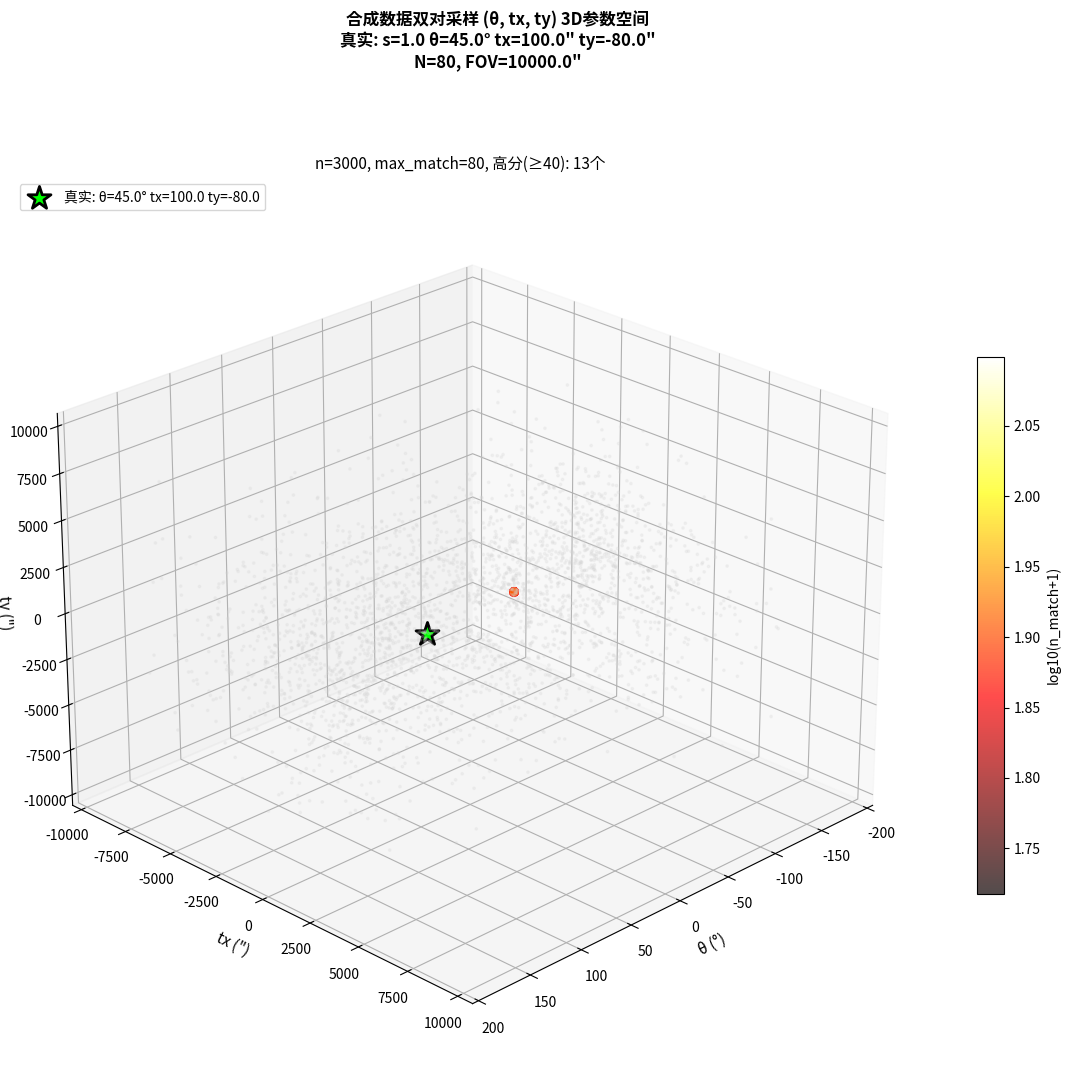
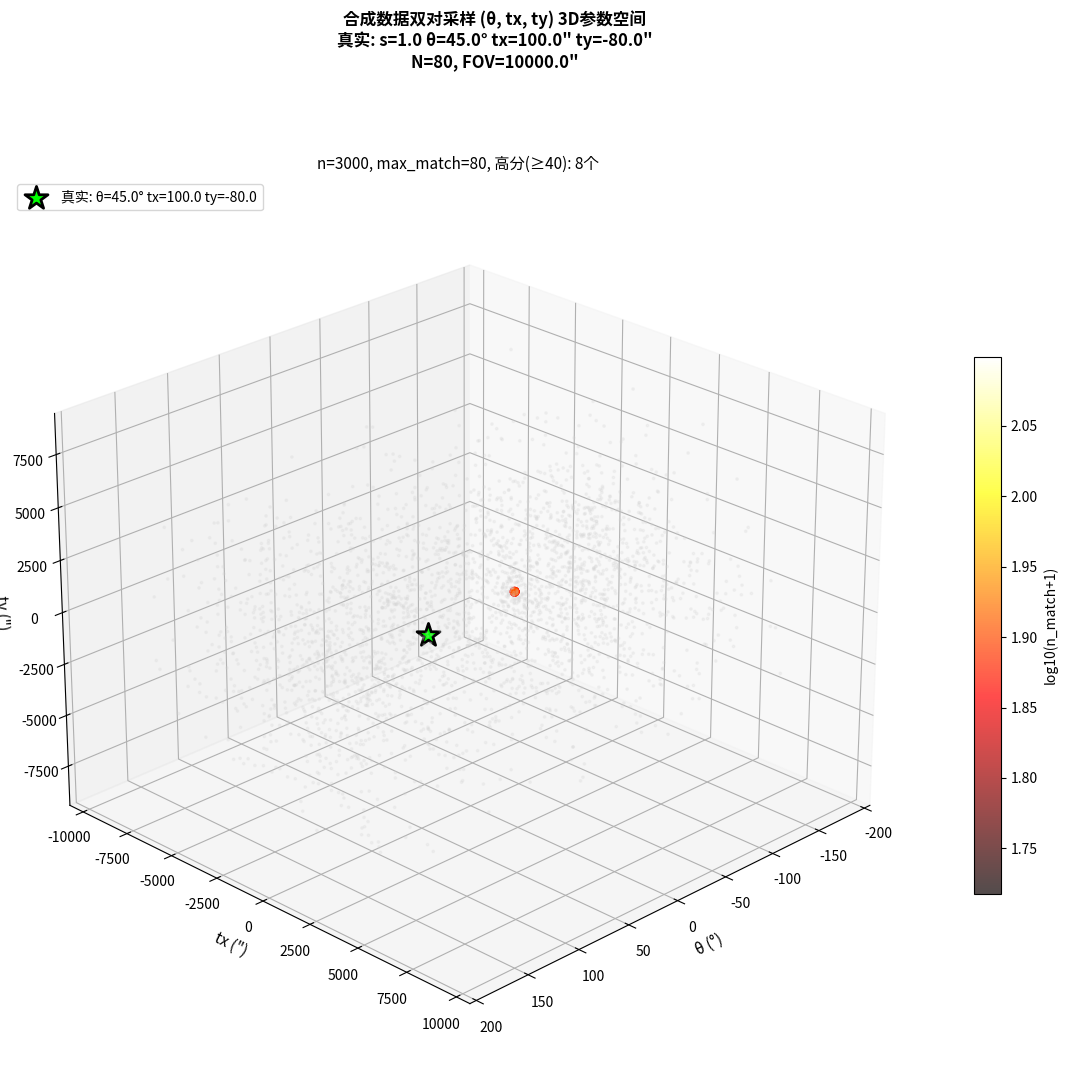
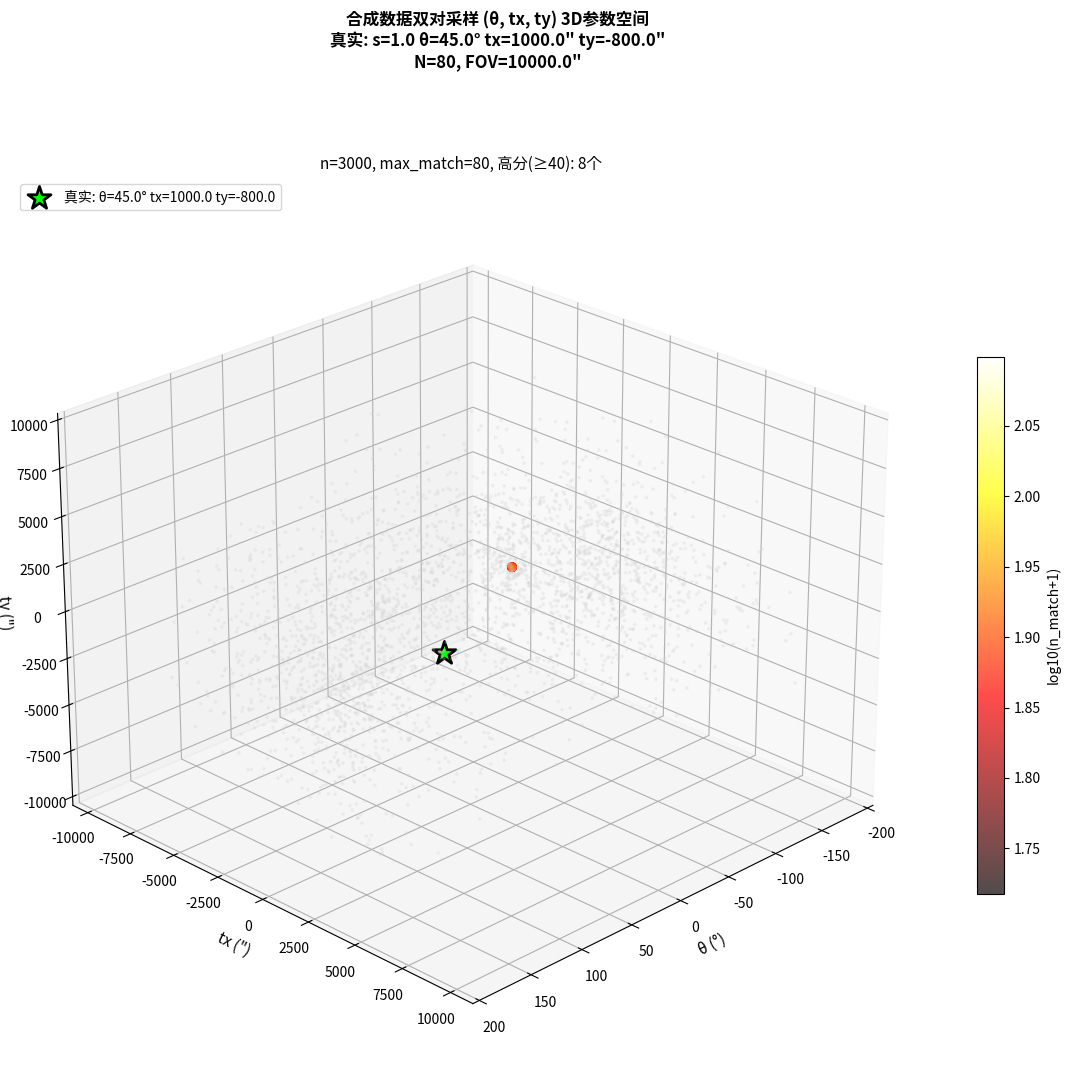
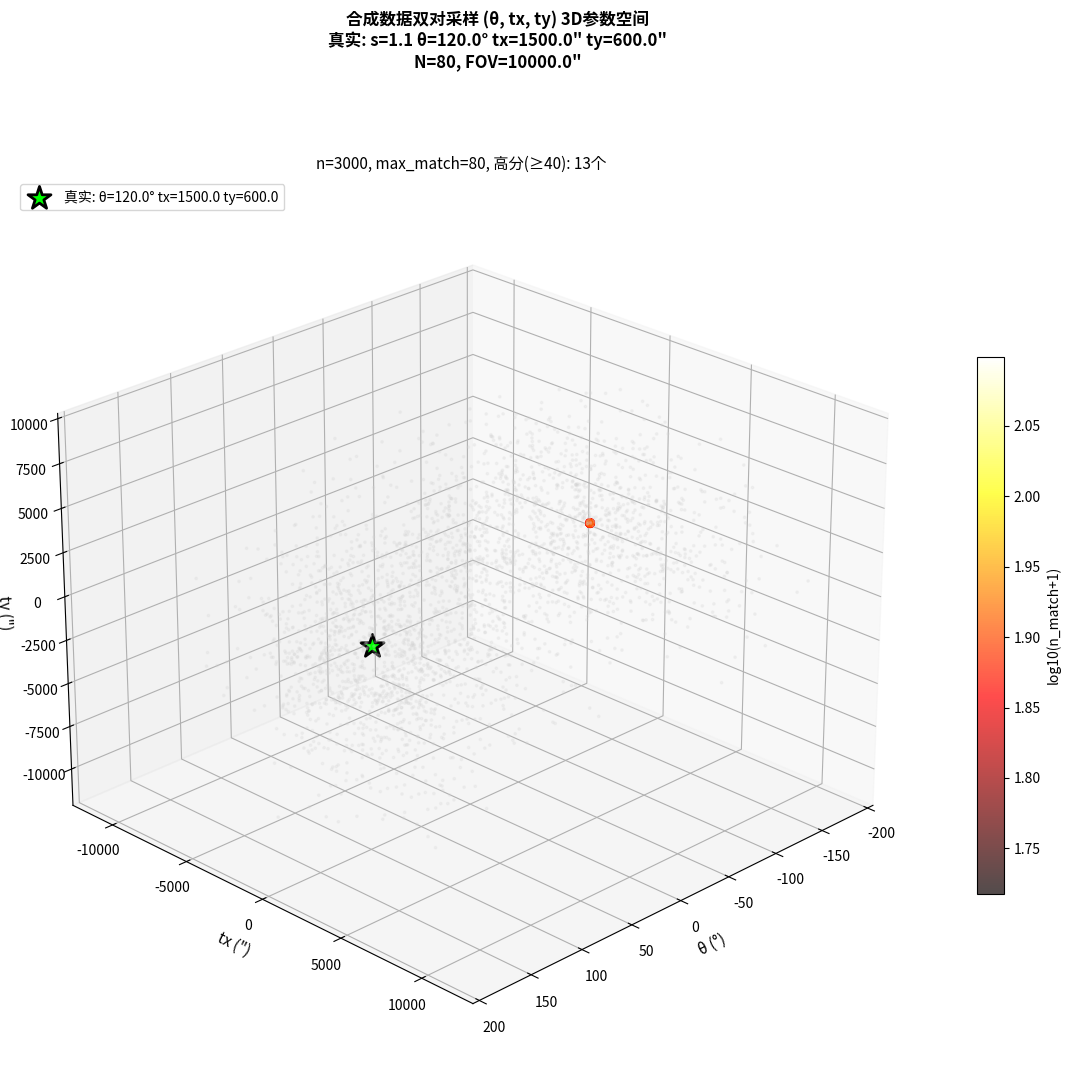
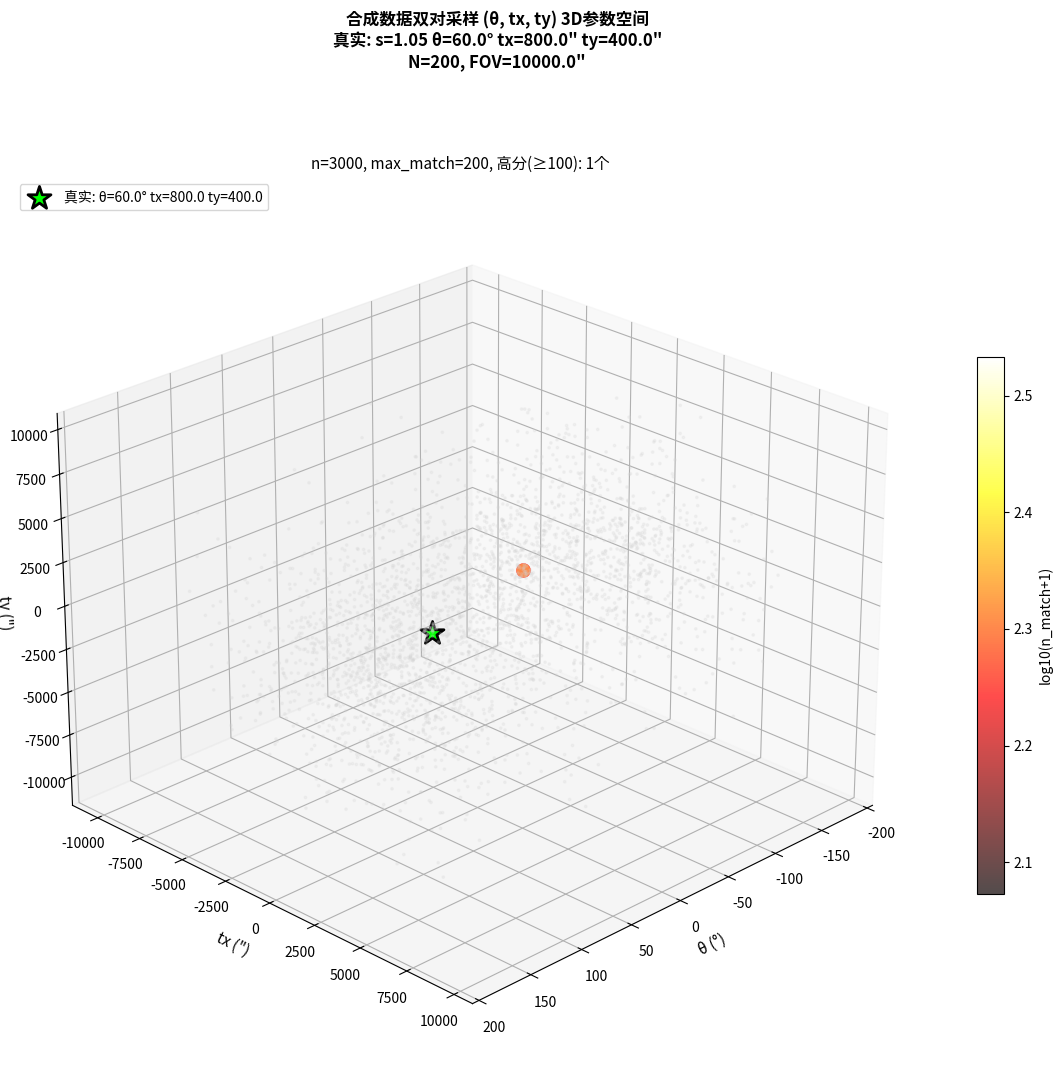
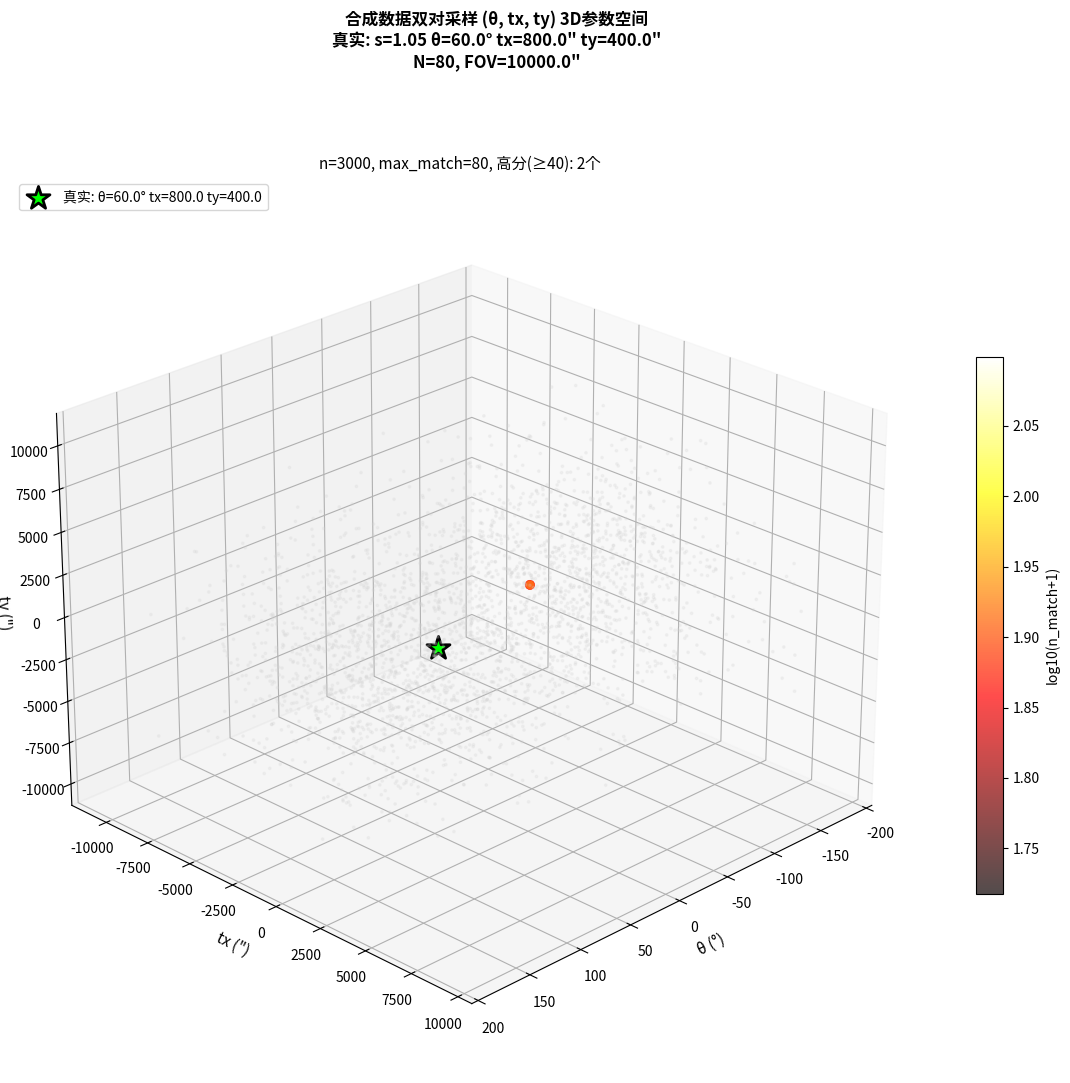
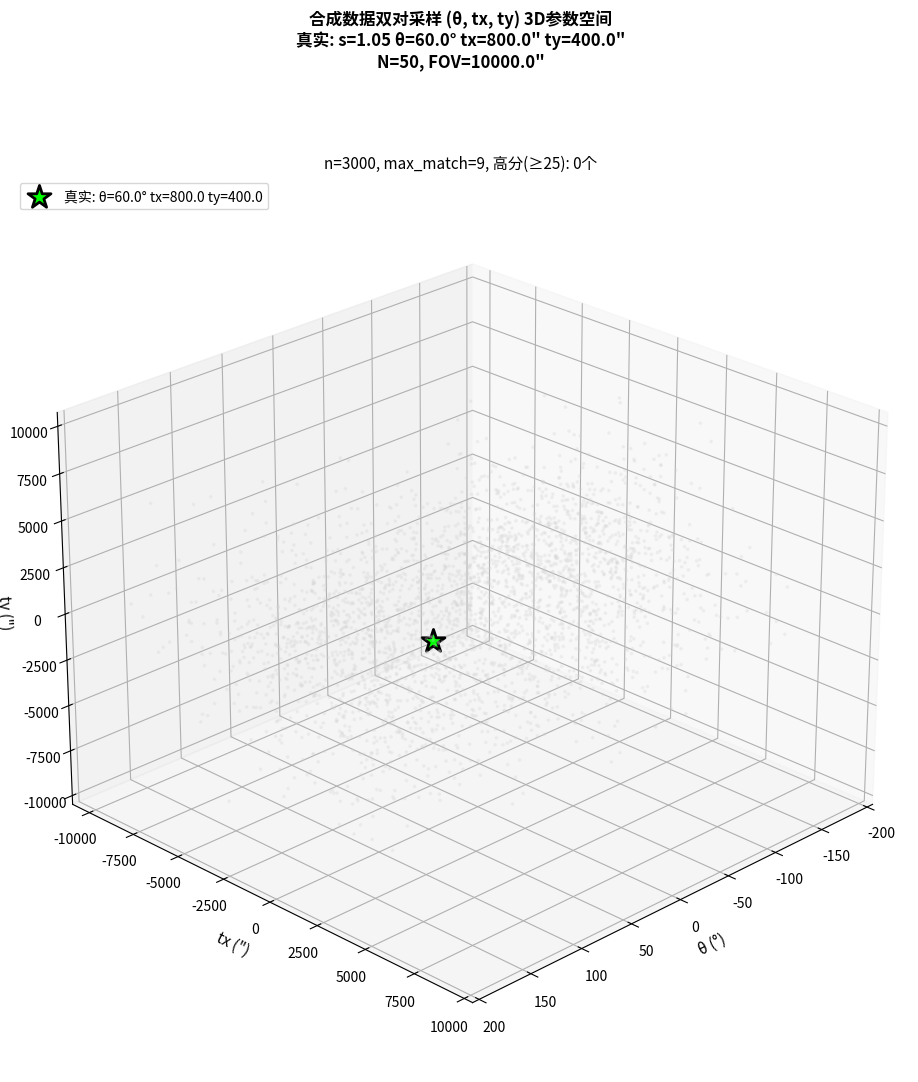

Python code for these plots, in order:
"""合成数据实验: 验证双对采样 + 完整4参数变换(含平移) 的正确性

实验思路:
  1. 生成一组随机点 P (模拟U, 图像侧星点向量组, 原点在图像中心)
  2. 对P应用已知变换 (s_true, θ_true, tx_true, ty_true) 得到 Q (模拟Wf, Gaia侧向量组)
     Q = s_true·R(θ_true)·P + t_true
  3. 用双对采样估计 (s, θ, tx, ty)
  4. 验证: 用完整变换 Wp = s·R(θ)·Wf + t 变换Q→Wp
  5. 检查 U(P) 和 Wp 的位置一致性 (欧氏距离)

关键点:
  - 双对采样用差向量 ΔU = s·R(θ)·ΔW 消除t, 准确估计(s, θ)
  - tx, ty 由 t = U[i1] - s·R(θ)·Wf[j1] 计算
  - 验证时必须用完整变换 (含t), 让两个向量组原点对齐
"""
import os, sys, math, random
import numpy as np
import matplotlib
matplotlib.use("Agg")
import matplotlib.pyplot as plt
from mpl_toolkits.mplot3d import Axes3D

if sys.platform == "win32":
    try:
        sys.stdout.reconfigure(encoding="utf-8")
        sys.stderr.reconfigure(encoding="utf-8")
    except Exception:
        pass

PROJECT_ROOT = r"F:\Astro dev\Astro CS Normalization Database"
OUTPUT_DIR = os.path.join(PROJECT_ROOT, "lib", "plate_solve", "logs", "v4_3", "synth_test")
os.makedirs(OUTPUT_DIR, exist_ok=True)

# 同时输出到stdout和日志文件
LOG_FILE = os.path.join(OUTPUT_DIR, "run.log")
class TeeLogger:
    def __init__(self, *streams):
        self.streams = streams
    def write(self, data):
        for s in self.streams:
            try: s.write(data); s.flush()
            except: pass
    def flush(self):
        for s in self.streams:
            try: s.flush()
            except: pass

_log_fp = open(LOG_FILE, "w", encoding="utf-8")
sys.stdout = TeeLogger(sys.__stdout__, _log_fp)
sys.stderr = TeeLogger(sys.__stderr__, _log_fp)

_RADTODEG = 180.0 / math.pi
_DEGTORAD = math.pi / 180.0


def apply_transform(P, s, theta, tx, ty):
    """应用相似变换: Q = s·R(θ)·P + t"""
    ct, st = math.cos(theta), math.sin(theta)
    Q = np.empty_like(P)
    Q[:, 0] = s * (ct * P[:, 0] - st * P[:, 1]) + tx
    Q[:, 1] = s * (st * P[:, 0] + ct * P[:, 1]) + ty
    return Q


def build_lines(P, min_len, max_lines=100000):
    """构建线集: 所有点对 (i1<i2), 返回 (i1, i2, length, angle)"""
    rng = random.Random(42)
    N = len(P)
    lines = []
    for i1 in range(N):
        for i2 in range(i1+1, N):
            dx = P[i1, 0] - P[i2, 0]
            dy = P[i1, 1] - P[i2, 1]
            L = math.sqrt(dx*dx + dy*dy)
            if L >= min_len:
                ang = math.atan2(dy, dx)
                lines.append((i1, i2, L, ang))
    if len(lines) > max_lines:
        rng.shuffle(lines)
        lines = lines[:max_lines]
    return lines


def select_representative_lengths(u_lines, w_lines, s_min=0.9, s_max=1.1, n_bins=30, top_k=8):
    """选择代表性线长"""
    if not u_lines or not w_lines:
        return []
    u_lens = np.array([l[2] for l in u_lines])
    w_lens = np.array([l[2] for l in w_lines])
    l_min = max(u_lens.min(), w_lens.min() * s_min)
    l_max = min(u_lens.max(), w_lens.max() * s_max)
    if l_max <= l_min:
        return []
    bins = np.linspace(l_min, l_max, n_bins + 1)
    bin_centers = 0.5 * (bins[:-1] + bins[1:])
    u_hist, _ = np.histogram(u_lens, bins=bins)
    w_counts = np.zeros(n_bins)
    for i in range(n_bins):
        bc = bin_centers[i]
        w_counts[i] = np.sum((w_lens >= bc * s_min) & (w_lens <= bc * s_max))
    scores = np.minimum(u_hist, w_counts)
    valid_idx = np.where(scores > 0)[0]
    if len(valid_idx) == 0:
        return []
    sorted_idx = valid_idx[np.argsort(-scores[valid_idx])]
    selected = []
    for idx in sorted_idx:
        bc = bin_centers[idx]
        too_close = any(abs(bc - s) < (l_max - l_min) / n_bins * 2 for s in selected)
        if not too_close:
            selected.append(bc)
        if len(selected) >= top_k:
            break
    return selected


def dual_pair_sample(U, Wf, u_lines, w_lines, rep_lengths, s_min, s_max,
                     tol_frac=0.08, max_pairs=20000):
    """双对采样: 配对U线和W线, 计算完整4参数变换(s, θ, tx, ty)"""
    rng = random.Random(42)
    results = []
    w_lens = np.array([l[2] for l in w_lines])
    w_sorted_idx = np.argsort(w_lens)
    w_lens_sorted = w_lens[w_sorted_idx]

    for rep_L in rep_lengths:
        tol = rep_L * tol_frac
        u_matches = [l for l in u_lines if abs(l[2] - rep_L) < tol]
        if not u_matches:
            continue
        max_w_per_u = max(1, min(300, max_pairs // (len(u_matches) * len(rep_lengths) + 1)))

        for ul in u_matches:
            i1u, i2u, Lu, au = ul
            w_lo = Lu / s_max
            w_hi = Lu / s_min
            w_lo_idx = int(np.searchsorted(w_lens_sorted, w_lo, side='left'))
            w_hi_idx = int(np.searchsorted(w_lens_sorted, w_hi, side='right'))
            n_w_avail = w_hi_idx - w_lo_idx
            if n_w_avail == 0:
                continue
            if n_w_avail <= max_w_per_u:
                w_pick_indices = range(w_lo_idx, w_hi_idx)
            else:
                w_pick_indices = rng.sample(range(w_lo_idx, w_hi_idx), max_w_per_u)

            for wk in w_pick_indices:
                wl = w_lines[w_sorted_idx[wk]]
                j1w, j2w, Lw, aw = wl
                s = Lu / Lw
                theta = au - aw
                ct, st = math.cos(theta), math.sin(theta)
                # 完整4参数: t = U[i1] - s·R(θ)·Wf[j1]
                tx = U[i1u, 0] - s * (ct * Wf[j1w, 0] - st * Wf[j1w, 1])
                ty = U[i1u, 1] - s * (st * Wf[j1w, 0] + ct * Wf[j1w, 1])
                results.append((s, theta, tx, ty, i1u, i2u, j1w, j2w))
                if len(results) >= max_pairs:
                    return results
    return results


def count_position_match(U, Wf, s, theta, tx, ty, match_dist):
    """完整变换验证: Wp = s·R(θ)·Wf + t, 统计U中多少星有近邻Wp (位置距离)"""
    ct, st = math.cos(theta), math.sin(theta)
    Wp = np.empty_like(Wf)
    Wp[:, 0] = s * (ct * Wf[:, 0] - st * Wf[:, 1]) + tx
    Wp[:, 1] = s * (st * Wf[:, 0] + ct * Wf[:, 1]) + ty
    # 对每个U[i], 找Wp中最近邻, 距离<match_dist则计为匹配
    n_match = 0
    for i in range(len(U)):
        dx = Wp[:, 0] - U[i, 0]
        dy = Wp[:, 1] - U[i, 1]
        dist2 = dx*dx + dy*dy
        if dist2.min() < match_dist * match_dist:
            n_match += 1
    return n_match


def run_synth_experiment(N_stars=80, s_true=1.05, theta_true_deg=37.5,
                          tx_true=500.0, ty_true=-300.0,
                          noise_sigma=2.0, fov_size=10000.0,
                          match_dist_frac=0.01, seed=42):
    """单次合成实验

    参数:
      N_stars: 星点数
      s_true, theta_true_deg, tx_true, ty_true: 真实变换参数
      noise_sigma: 加到Q上的高斯噪声(角秒), 模拟质心误差
      fov_size: FOV大小(角秒), 用于生成点
      match_dist_frac: 匹配距离 = fov_size × match_dist_frac
    """
    rng = np.random.RandomState(seed)
    match_dist = fov_size * match_dist_frac

    # 1. 生成随机点 P (模拟U, 图像侧)
    P = rng.uniform(-fov_size/2, fov_size/2, (N_stars, 2))

    # 2. 应用真实变换得到 Q (模拟Wf, Gaia侧), 加噪声
    theta_true = theta_true_deg * _DEGTORAD
    Q_clean = apply_transform(P, s_true, theta_true, tx_true, ty_true)
    Q = Q_clean + rng.normal(0, noise_sigma, Q_clean.shape)

    print(f"\n{'='*60}")
    print(f"合成实验: N={N_stars}, s_true={s_true}, θ_true={theta_true_deg}°, "
          f"t_true=({tx_true},{ty_true}), noise={noise_sigma}\"")
    print(f"  FOV={fov_size}\", match_dist={match_dist:.1f}\"")
    print(f"{'='*60}")

    # 3. 构建线集
    min_len = fov_size * 0.05
    u_lines = build_lines(P, min_len)
    w_lines = build_lines(Q, min_len)
    print(f"  U线: {len(u_lines)}条, W线: {len(w_lines)}条")

    # 4. 选代表性长度
    rep_lens = select_representative_lengths(u_lines, w_lines, s_min=0.9, s_max=1.1)
    print(f"  代表性长度: {[f'{r:.0f}' for r in rep_lens]}")

    # 5. 双对采样
    transforms = dual_pair_sample(P, Q, u_lines, w_lines, rep_lens,
                                   s_min=0.9, s_max=1.1, max_pairs=20000)
    print(f"  双对采样: {len(transforms)}个变换")

    # 6. 验证每个变换 (完整4参数, 含平移)
    n_calc = min(len(transforms), 3000)
    if len(transforms) > n_calc:
        rng2 = np.random.RandomState(42)
        subset_idx = rng2.choice(len(transforms), n_calc, replace=False)
        subset = [transforms[k] for k in subset_idx]
    else:
        subset = transforms

    scored = []
    for (s, theta, tx, ty, i1, i2, j1, j2) in subset:
        nr = count_position_match(P, Q, s, theta, tx, ty, match_dist)
        scored.append((s, theta, tx, ty, nr))

    n_arr = np.array([x[4] for x in scored])
    θ_arr = np.array([(x[1] * _RADTODEG + 180) % 360 - 180 for x in scored])
    tx_arr = np.array([x[2] for x in scored])
    ty_arr = np.array([x[3] for x in scored])

    # 7. 聚类分析: 高分点(n>=N_stars*0.5)是否聚集在真实变换附近?
    high_thresh = int(N_stars * 0.5)
    high = n_arr >= high_thresh
    n_high = int(np.sum(high))
    print(f"\n  n_position_match: max={n_arr.max()} med={np.median(n_arr):.0f} "
          f"mean={n_arr.mean():.1f} >={high_thresh}: {n_high}个")

    if n_high >= 3:
        # 加权统计 (用n作权重)
        w = n_arr[high]
        θ_h = θ_arr[high]
        tx_h = tx_arr[high]
        ty_h = ty_arr[high]
        θ_mean = np.average(θ_h, weights=w)
        θ_std = np.sqrt(np.average((θ_h - θ_mean)**2, weights=w))
        tx_mean = np.average(tx_h, weights=w)
        tx_std = np.sqrt(np.average((tx_h - tx_mean)**2, weights=w))
        ty_mean = np.average(ty_h, weights=w)
        ty_std = np.sqrt(np.average((ty_h - ty_mean)**2, weights=w))

        # 计算逆变换的理论值 (双对采样解的是Wf→U的逆变换)
        # 真实: Q = s_true·R(θ_true)·P + t_true (P→Q)
        # 逆: U = (1/s_true)·R(-θ_true)·Wf - (1/s_true)·R(-θ_true)·t_true
        s_inv = 1.0 / s_true
        θ_inv = -theta_true_deg
        ct_i = math.cos(-theta_true_deg * _DEGTORAD)
        st_i = math.sin(-theta_true_deg * _DEGTORAD)
        tx_inv = -(ct_i * tx_true - st_i * ty_true) / s_true
        ty_inv = -(st_i * tx_true + ct_i * ty_true) / s_true

        print(f"\n  高分点(≥{high_thresh})聚类分析:")
        print(f"    θ: 加权均值={θ_mean:.2f}°, 标准差={θ_std:.2f}° (逆变换理论={θ_inv:.2f}°, 差={abs(θ_mean-θ_inv):.2f}°)")
        print(f"    tx: 加权均值={tx_mean:.1f}\", 标准差={tx_std:.1f}\" (逆变换理论={tx_inv:.1f}\", 差={abs(tx_mean-tx_inv):.1f}\")")
        print(f"    ty: 加权均值={ty_mean:.1f}\", 标准差={ty_std:.1f}\" (逆变换理论={ty_inv:.1f}\", 差={abs(ty_mean-ty_inv):.1f}\")")

        # 判断是否聚类成功
        θ_ok = θ_std < 5.0  # θ标准差<5°算聚类
        tx_ok = tx_std < fov_size * 0.05  # tx标准差<5%FOV算聚类
        ty_ok = ty_std < fov_size * 0.05
        # 判断是否收敛到正确值
        θ_correct = abs(θ_mean - θ_inv) < 2.0
        tx_correct = abs(tx_mean - tx_inv) < fov_size * 0.02
        ty_correct = abs(ty_mean - ty_inv) < fov_size * 0.02
        all_ok = θ_ok and tx_ok and ty_ok and θ_correct and tx_correct and ty_correct
        print(f"\n  聚类判断: θ_std<5°={θ_ok}, tx_std<5%FOV={tx_ok}, ty_std<5%FOV={ty_ok}")
        print(f"  收敛判断: θ误差<2°={θ_correct}, tx误差<2%FOV={tx_correct}, ty误差<2%FOV={ty_correct}")
        print(f"  *** {'聚类成功且收敛正确 ✓' if all_ok else '存在问题 ✗'} ***")
    else:
        print(f"\n  高分点不足({n_high}个), 无法分析聚类")

    return scored


def visualize(scored, s_true, theta_true_deg, tx_true, ty_true, N_stars, fov_size, out_path):
    """3D可视化: (θ, tx, ty) 散点图, 颜色=n_match"""
    fig = plt.figure(figsize=(14, 11))
    fig.suptitle(
        f"合成数据双对采样 (θ, tx, ty) 3D参数空间\n"
        f"真实: s={s_true} θ={theta_true_deg}° tx={tx_true}\" ty={ty_true}\"\n"
        f"N={N_stars}, FOV={fov_size}\"",
        fontsize=12, fontweight='bold'
    )

    ax = fig.add_subplot(111, projection='3d')
    n_arr = np.array([x[4] for x in scored], dtype=float)
    θ_arr = np.array([(x[1] * _RADTODEG + 180) % 360 - 180 for x in scored])
    tx_arr = np.array([x[2] for x in scored])
    ty_arr = np.array([x[3] for x in scored])

    colors = np.log10(n_arr + 1)
    sizes = 5 + n_arr * 0.5

    high = n_arr >= N_stars * 0.5
    low = ~high

    if np.any(low):
        ax.scatter(θ_arr[low], tx_arr[low], ty_arr[low],
                  c='lightgrey', s=3, alpha=0.2, zorder=1)
    if np.any(high):
        sc = ax.scatter(θ_arr[high], tx_arr[high], ty_arr[high],
                       c=colors[high], cmap='hot', s=sizes[high],
                       alpha=0.7, edgecolors='red', linewidths=0.3, zorder=2)
        plt.colorbar(sc, ax=ax, shrink=0.6, label='log10(n_match+1)')

    # 标记真实变换
    ax.scatter([theta_true_deg], [tx_true], [ty_true],
              c='lime', s=300, marker='*', edgecolors='black', linewidths=2,
              zorder=3, label=f'真实: θ={theta_true_deg}° tx={tx_true} ty={ty_true}')
    ax.legend(fontsize=10, loc='upper left')

    ax.set_xlabel('θ (°)', fontsize=11)
    ax.set_ylabel('tx (\")', fontsize=11)
    ax.set_zlabel('ty (\")', fontsize=11)
    ax.view_init(elev=25, azim=45)
    n_max = int(n_arr.max())
    n_high = int(np.sum(high))
    ax.set_title(f"n={len(scored)}, max_match={n_max}, 高分(≥{int(N_stars*0.5)}): {n_high}个", fontsize=11)

    plt.tight_layout(rect=[0, 0, 1, 0.93])
    plt.savefig(out_path, dpi=120, bbox_inches='tight')
    plt.close()
    print(f"  → 3D图: {out_path}")


def main():
    print("=" * 60)
    print("合成数据验证: 双对采样 + 完整4参数变换(含平移)")
    print("=" * 60)

    # 实验1: 理想情况, 无噪声, 小平移
    print("\n\n###### 实验1: 理想情况 (无噪声, 小平移) ######")
    scored1 = run_synth_experiment(
        N_stars=80, s_true=1.0, theta_true_deg=45.0,
        tx_true=100.0, ty_true=-80.0,
        noise_sigma=0.0, fov_size=10000.0,
        match_dist_frac=0.005,  # 50"
        seed=42
    )
    visualize(scored1, 1.0, 45.0, 100.0, -80.0, 80, 10000.0,
              os.path.join(OUTPUT_DIR, "synth1_ideal.png"))

    # 实验2: 有噪声, 小平移
    print("\n\n###### 实验2: 有噪声 (σ=2\", 小平移) ######")
    scored2 = run_synth_experiment(
        N_stars=80, s_true=1.0, theta_true_deg=45.0,
        tx_true=100.0, ty_true=-80.0,
        noise_sigma=2.0, fov_size=10000.0,
        match_dist_frac=0.005,
        seed=42
    )
    visualize(scored2, 1.0, 45.0, 100.0, -80.0, 80, 10000.0,
              os.path.join(OUTPUT_DIR, "synth2_noise_smallt.png"))

    # 实验3: 有噪声, 大平移 (模拟中心偏移大的情况)
    print("\n\n###### 实验3: 有噪声 (σ=2\", 大平移=10%FOV) ######")
    scored3 = run_synth_experiment(
        N_stars=80, s_true=1.0, theta_true_deg=45.0,
        tx_true=1000.0, ty_true=-800.0,  # 10%FOV
        noise_sigma=2.0, fov_size=10000.0,
        match_dist_frac=0.005,
        seed=42
    )
    visualize(scored3, 1.0, 45.0, 1000.0, -800.0, 80, 10000.0,
              os.path.join(OUTPUT_DIR, "synth3_noise_larget.png"))

    # 实验4: s≠1, 有噪声, 大平移
    print("\n\n###### 实验4: s=1.1, 有噪声, 大平移 ######")
    scored4 = run_synth_experiment(
        N_stars=80, s_true=1.1, theta_true_deg=120.0,
        tx_true=1500.0, ty_true=600.0,
        noise_sigma=2.0, fov_size=10000.0,
        match_dist_frac=0.005,
        seed=42
    )
    visualize(scored4, 1.1, 120.0, 1500.0, 600.0, 80, 10000.0,
              os.path.join(OUTPUT_DIR, "synth4_s11_larget.png"))

    # 实验5: 密集星场 (N=200), 有噪声, 大平移
    print("\n\n###### 实验5: 密集星场 (N=200), 有噪声, 大平移 ######")
    scored5 = run_synth_experiment(
        N_stars=200, s_true=1.05, theta_true_deg=60.0,
        tx_true=800.0, ty_true=400.0,
        noise_sigma=2.0, fov_size=10000.0,
        match_dist_frac=0.005,
        seed=42
    )
    visualize(scored5, 1.05, 60.0, 800.0, 400.0, 200, 10000.0,
              os.path.join(OUTPUT_DIR, "synth5_dense.png"))

    # 实验6: 模拟真实情况 - U和W非一一对应 (W比U多, 模拟星等限制)
    print("\n\n###### 实验6: 真实模拟 (U=80, W=200含U的全部+120噪声星, 大平移) ######")
    scored6 = run_synth_experiment_partial(
        N_u=80, N_w_extra=120,  # W = U变换后的80颗 + 120颗额外噪声星 = 200颗
        s_true=1.05, theta_true_deg=60.0,
        tx_true=800.0, ty_true=400.0,
        noise_sigma=2.0, fov_size=10000.0,
        match_dist_frac=0.005,
        seed=42
    )
    visualize(scored6, 1.05, 60.0, 800.0, 400.0, 80, 10000.0,
              os.path.join(OUTPUT_DIR, "synth6_partial_match.png"))

    # 实验7: 更极端 - U=50, W=300 (W是U的6倍, 模拟生产版本比例)
    print("\n\n###### 实验7: 极端比例 (U=50, W=300, 大平移) ######")
    scored7 = run_synth_experiment_partial(
        N_u=50, N_w_extra=250,
        s_true=1.05, theta_true_deg=60.0,
        tx_true=800.0, ty_true=400.0,
        noise_sigma=2.0, fov_size=10000.0,
        match_dist_frac=0.005,
        seed=42
    )
    visualize(scored7, 1.05, 60.0, 800.0, 400.0, 50, 10000.0,
              os.path.join(OUTPUT_DIR, "synth7_extreme_ratio.png"))

    print("\n\n" + "=" * 60)
    print("合成数据实验完成")
    print(f"输出目录: {OUTPUT_DIR}")
    print("=" * 60)


def run_synth_experiment_partial(N_u=80, N_w_extra=120, s_true=1.05, theta_true_deg=37.5,
                                   tx_true=500.0, ty_true=-300.0,
                                   noise_sigma=2.0, fov_size=10000.0,
                                   match_dist_frac=0.005, seed=42):
    """模拟真实情况: U和W非一一对应
    - U: N_u颗星 (图像侧)
    - W: N_u颗星(U变换后) + N_w_extra颗额外噪声星 (Gaia侧, 模拟星等限制导致U漏检)
    """
    rng = np.random.RandomState(seed)
    match_dist = fov_size * match_dist_frac

    # 1. 生成U (图像侧)
    U = rng.uniform(-fov_size/2, fov_size/2, (N_u, 2))

    # 2. 对U应用真实变换得到Q_matched (这些星在W中有对应)
    theta_true = theta_true_deg * _DEGTORAD
    Q_matched_clean = apply_transform(U, s_true, theta_true, tx_true, ty_true)
    Q_matched = Q_matched_clean + rng.normal(0, noise_sigma, Q_matched_clean.shape)

    # 3. 生成额外噪声星 (模拟Gaia中有的星但图像侧没检测到)
    Q_extra = rng.uniform(-fov_size/2, fov_size/2, (N_w_extra, 2))

    # 4. 合并成W (打乱顺序)
    Wf = np.vstack([Q_matched, Q_extra])
    rng.shuffle(Wf)

    print(f"\n{'='*60}")
    print(f"合成实验(非一一对应): U={N_u}, W={N_u}+{N_w_extra}={len(Wf)}, "
          f"s_true={s_true}, θ_true={theta_true_deg}°, t_true=({tx_true},{ty_true})")
    print(f"  FOV={fov_size}\", match_dist={match_dist:.1f}\", noise={noise_sigma}\"")
    print(f"{'='*60}")

    # 5. 构建线集 (注意: U线用U, W线用Wf)
    min_len = fov_size * 0.05
    u_lines = build_lines(U, min_len)
    w_lines = build_lines(Wf, min_len)
    print(f"  U线: {len(u_lines)}条, W线: {len(w_lines)}条")

    # 6. 选代表性长度
    rep_lens = select_representative_lengths(u_lines, w_lines, s_min=0.9, s_max=1.1)
    print(f"  代表性长度: {[f'{r:.0f}' for r in rep_lens]}")

    # 7. 双对采样
    transforms = dual_pair_sample(U, Wf, u_lines, w_lines, rep_lens,
                                   s_min=0.9, s_max=1.1, max_pairs=20000)
    print(f"  双对采样: {len(transforms)}个变换")

    # 8. 验证
    n_calc = min(len(transforms), 3000)
    if len(transforms) > n_calc:
        rng2 = np.random.RandomState(42)
        subset_idx = rng2.choice(len(transforms), n_calc, replace=False)
        subset = [transforms[k] for k in subset_idx]
    else:
        subset = transforms

    scored = []
    for (s, theta, tx, ty, i1, i2, j1, j2) in subset:
        nr = count_position_match(U, Wf, s, theta, tx, ty, match_dist)
        scored.append((s, theta, tx, ty, nr))

    n_arr = np.array([x[4] for x in scored])
    θ_arr = np.array([(x[1] * _RADTODEG + 180) % 360 - 180 for x in scored])
    tx_arr = np.array([x[2] for x in scored])
    ty_arr = np.array([x[3] for x in scored])

    # 高分阈值: U的50% (因为W有噪声星, 正确变换也只能匹配U中的星)
    high_thresh = int(N_u * 0.5)
    high = n_arr >= high_thresh
    n_high = int(np.sum(high))
    print(f"\n  n_position_match: max={n_arr.max()} med={np.median(n_arr):.0f} "
          f"mean={n_arr.mean():.1f} >={high_thresh}: {n_high}个")
    print(f"  (理论上正确变换应匹配 {N_u} 颗, 即U的全部)")

    if n_high >= 3:
        w = n_arr[high]
        θ_h = θ_arr[high]
        tx_h = tx_arr[high]
        ty_h = ty_arr[high]
        θ_mean = np.average(θ_h, weights=w)
        θ_std = np.sqrt(np.average((θ_h - θ_mean)**2, weights=w))
        tx_mean = np.average(tx_h, weights=w)
        tx_std = np.sqrt(np.average((tx_h - tx_mean)**2, weights=w))
        ty_mean = np.average(ty_h, weights=w)
        ty_std = np.sqrt(np.average((ty_h - ty_mean)**2, weights=w))

        # 逆变换理论值
        s_inv = 1.0 / s_true
        θ_inv = -theta_true_deg
        ct_i = math.cos(-theta_true_deg * _DEGTORAD)
        st_i = math.sin(-theta_true_deg * _DEGTORAD)
        tx_inv = -(ct_i * tx_true - st_i * ty_true) / s_true
        ty_inv = -(st_i * tx_true + ct_i * ty_true) / s_true

        print(f"\n  高分点(≥{high_thresh})聚类分析:")
        print(f"    θ: 加权均值={θ_mean:.2f}°, 标准差={θ_std:.2f}° (逆变换理论={θ_inv:.2f}°, 差={abs(θ_mean-θ_inv):.2f}°)")
        print(f"    tx: 加权均值={tx_mean:.1f}\", 标准差={tx_std:.1f}\" (逆变换理论={tx_inv:.1f}\", 差={abs(tx_mean-tx_inv):.1f}\")")
        print(f"    ty: 加权均值={ty_mean:.1f}\", 标准差={ty_std:.1f}\" (逆变换理论={ty_inv:.1f}\", 差={abs(ty_mean-ty_inv):.1f}\")")

        θ_ok = θ_std < 5.0
        tx_ok = tx_std < fov_size * 0.05
        ty_ok = ty_std < fov_size * 0.05
        θ_correct = abs(θ_mean - θ_inv) < 2.0
        tx_correct = abs(tx_mean - tx_inv) < fov_size * 0.02
        ty_correct = abs(ty_mean - ty_inv) < fov_size * 0.02
        all_ok = θ_ok and tx_ok and ty_ok and θ_correct and tx_correct and ty_correct
        print(f"\n  聚类判断: θ_std<5°={θ_ok}, tx_std<5%FOV={tx_ok}, ty_std<5%FOV={ty_ok}")
        print(f"  收敛判断: θ误差<2°={θ_correct}, tx误差<2%FOV={tx_correct}, ty误差<2%FOV={ty_correct}")
        print(f"  *** {'聚类成功且收敛正确 ✓' if all_ok else '存在问题 ✗'} ***")
    else:
        print(f"\n  高分点不足({n_high}个), 无法分析聚类")

    return scored


if __name__ == "__main__":
    try:
        main()
    except Exception as e:
        import traceback
        err = traceback.format_exc()
        print(f"\n脚本异常: {e}")
        print(err)
        _log_fp.write(f"\n脚本异常: {e}\n{err}\n")
        _log_fp.flush()
    finally:
        _log_fp.close()
